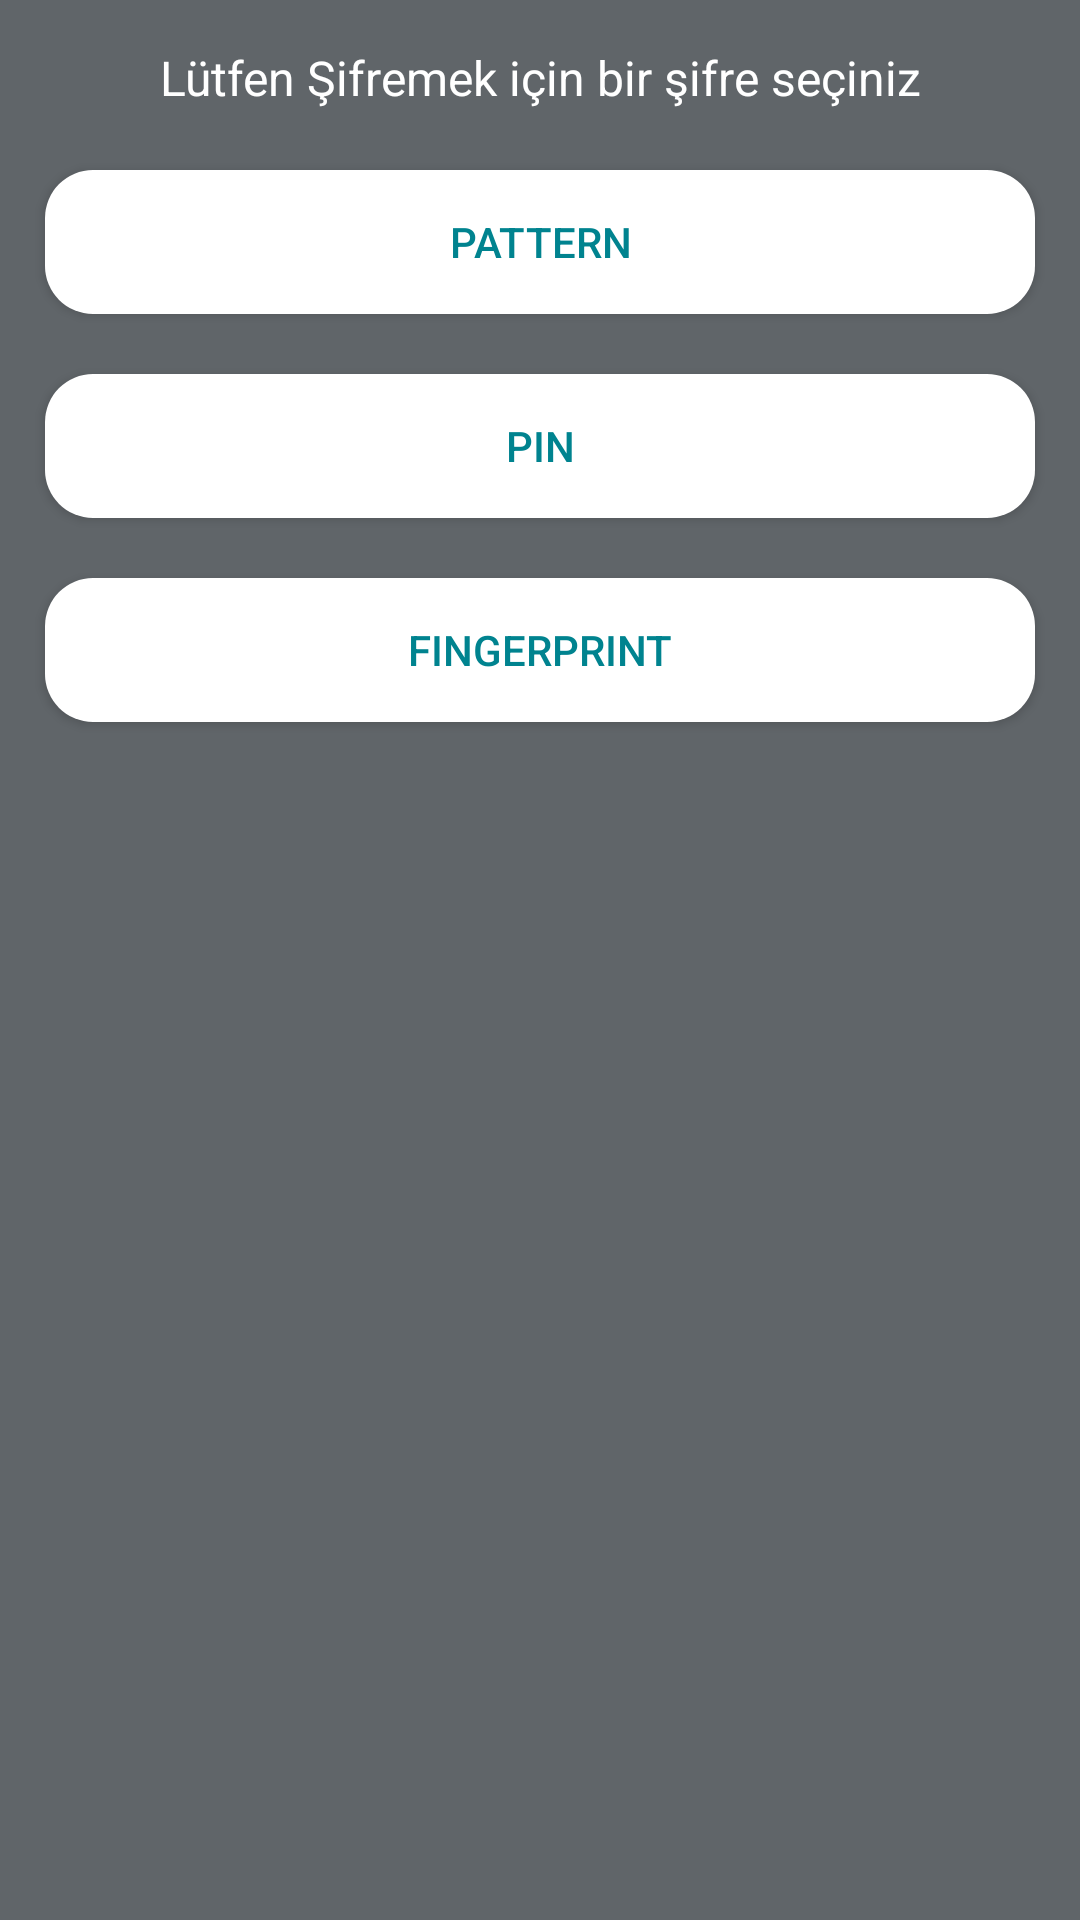

Write the Android layout XML for this screen, with the resource values it uses.
<!-- AndroidManifest.xml: application theme AppTheme -->
<!-- res/layout/fragment_password_select.xml -->
<?xml version="1.0" encoding="utf-8"?>
<LinearLayout xmlns:android="http://schemas.android.com/apk/res/android"
    android:layout_width="match_parent"
    android:layout_height="wrap_content"
    android:orientation="vertical"
    android:padding="5dp"
    android:background="@color/hint_color">

    <TextView
        android:textColor="@color/white"
        android:layout_margin="10dp"
        android:textSize="16sp"
        android:gravity="center"
        android:layout_width="match_parent"
        android:layout_height="wrap_content"
        android:text="Lütfen Şifremek için bir şifre seçiniz" />

    <Button
        android:tag="2"
        android:id="@+id/fragment_password_select.pattern"
        style="@style/PasswordSelectButtonStyle"
        android:text="Pattern"
        android:layout_width="match_parent"
        android:layout_height="wrap_content" />

    <Button
        android:tag="3"
        android:id="@+id/fragment_password_select.pin"
        style="@style/PasswordSelectButtonStyle"
        android:layout_width="match_parent"
        android:layout_height="wrap_content"
        android:text="Pin" />

    <Button
        android:tag="1"
        android:id="@+id/fragment_password_select.fingerprint"
        style="@style/PasswordSelectButtonStyle"
        android:layout_width="match_parent"
        android:layout_height="wrap_content"
        android:text="FingerPrint" />
</LinearLayout>
<!-- resources referenced by this layout -->
<resources>
  <color name="hint_color">#AD192025</color>
  <color name="white">#FFFFFF</color>
  <style name="PasswordSelectButtonStyle" parent="TextAppearance.AppCompat.Button">
          <item name="android:textColor">@color/tools_theme</item>
          <item name="android:background">@drawable/button_background</item>
          <item name="android:layout_margin">10dp</item>
      </style>
  <style name="AppTheme" parent="Theme.AppCompat.Light.NoActionBar">
          
          <item name="colorPrimary">@color/colorPrimary</item>
          <item name="colorPrimaryDark">@color/colorPrimaryDark</item>
          <item name="colorAccent">@color/colorPrimary</item>
      </style>
  <color name="tools_theme">#00838F</color>
  <!-- drawable button_background (drawable) -->
  <?xml version="1.0" encoding="utf-8"?>
  <shape xmlns:android="http://schemas.android.com/apk/res/android"
      android:shape="rectangle">
      <solid android:color="@android:color/white" />
      <corners android:radius="16dp" />
  </shape>
  <color name="colorPrimary">#008577</color>
  <color name="colorPrimaryDark">@color/dark</color>
  <color name="dark">#192025</color>
</resources>
